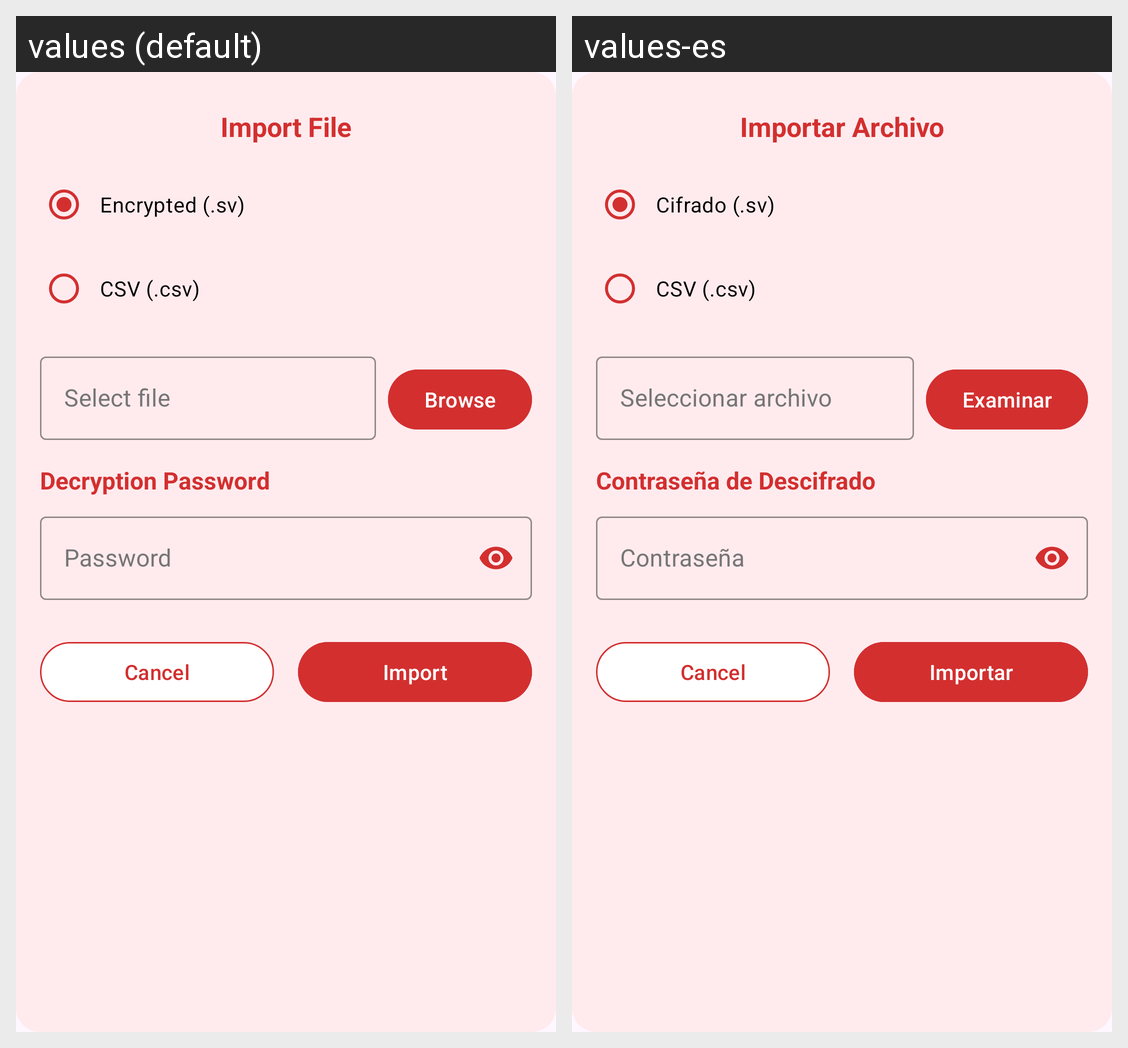

This grid shows one Android layout under two languages. Give, for every string resource on the screen, its name, the default text and each shown locale's text.
Android screen res/layout/dialog_import.xml rendered under 2 locales, left to right: values (default), values-es. Device: Nexus 5 (rendered at 1080×1920; each locale shown at half size, 540×960, under a caption strip naming it); theme Theme.SecureVault.
Strings drawn on this screen, with the default value and each locale's value (text and hints the layout hard-codes, and strings that could not be matched under every locale, appear in the picture but are not listed):

import_file
  values: Import File
  values-es: Importar Archivo

import_encrypted
  values: Encrypted (.sv)
  values-es: Cifrado (.sv)

import_csv
  values: CSV (.csv)
  values-es: CSV (.csv)

select_file
  values: Select file
  values-es: Seleccionar archivo

browse
  values: Browse
  values-es: Examinar

decryption_password
  values: Decryption Password
  values-es: Contraseña de Descifrado

password
  values: Password
  values-es: Contraseña

import_button
  values: Import
  values-es: Importar
